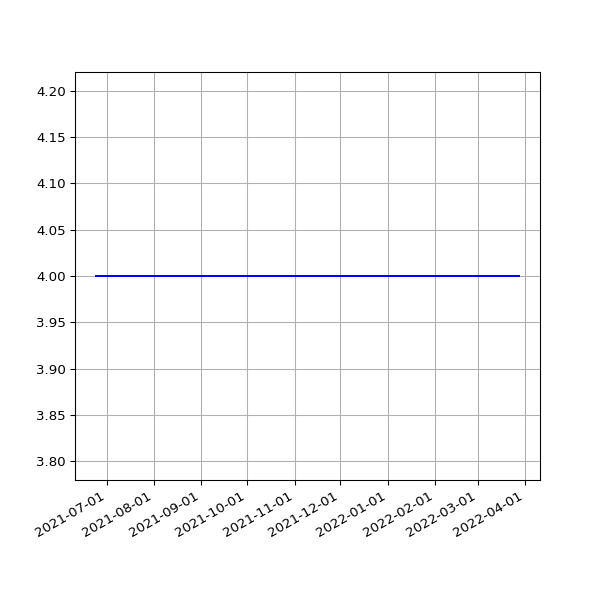

The data file committed next to this chart (first rows):
date, value
2021-06-24T00:56:28Z, 4
2021-06-25T01:09:19Z, 4
2021-06-26T01:04:37Z, 4
2021-06-27T01:12:08Z, 4
2021-06-28T01:09:29Z, 4
2021-06-29T01:06:50Z, 4
2021-06-30T01:10:11Z, 4
2021-07-01T01:03:52Z, 4
2021-07-02T01:00:29Z, 4
2021-07-03T01:05:41Z, 4
2021-07-04T01:07:46Z, 4
2021-07-05T01:02:36Z, 4
2021-07-06T01:08:48Z, 4
2021-07-07T01:08:02Z, 4
2021-07-08T01:01:58Z, 4
2021-07-09T01:08:58Z, 4
2021-07-10T01:06:29Z, 4
2021-07-11T01:12:05Z, 4
2021-07-12T01:07:30Z, 4
2021-07-13T01:05:46Z, 4
2021-07-14T01:00:20Z, 4
2021-07-15T01:06:16Z, 4
2021-07-16T01:05:14Z, 4
2021-07-17T01:02:49Z, 4
2021-07-18T01:04:43Z, 4
2021-07-19T01:06:29Z, 4
2021-07-21T01:09:50Z, 4
2021-07-22T01:09:51Z, 4
2021-07-23T01:07:00Z, 4
2021-07-24T01:03:18Z, 4
2021-07-25T01:05:45Z, 4
2021-07-26T01:03:40Z, 4
2021-07-27T01:04:59Z, 4
2021-07-28T01:06:07Z, 4
2021-07-29T01:06:49Z, 4
2021-07-30T01:07:49Z, 4
2021-07-31T01:04:06Z, 4
2021-08-01T01:14:35Z, 4
2021-08-02T01:03:31Z, 4
2021-08-03T01:13:07Z, 4
2021-08-04T01:06:23Z, 4
2021-08-05T01:07:34Z, 4
2021-08-06T01:07:27Z, 4
2021-08-07T01:04:47Z, 4
2021-08-08T01:10:32Z, 4
2021-08-10T01:10:31Z, 4
2021-08-11T01:06:52Z, 4
2021-08-12T01:09:12Z, 4
2021-08-13T01:08:45Z, 4
2021-08-14T01:02:53Z, 4
2021-08-15T01:05:11Z, 4
2021-08-16T01:03:33Z, 4
2021-08-17T01:01:21Z, 4
2021-08-18T01:00:58Z, 4
2021-08-19T01:00:23Z, 4
2021-08-20T01:04:01Z, 4
2021-08-21T00:50:00Z, 4
2021-08-22T00:50:57Z, 4
2021-08-23T00:51:15Z, 4
2021-08-24T00:52:02Z, 4
... 204 more rows
